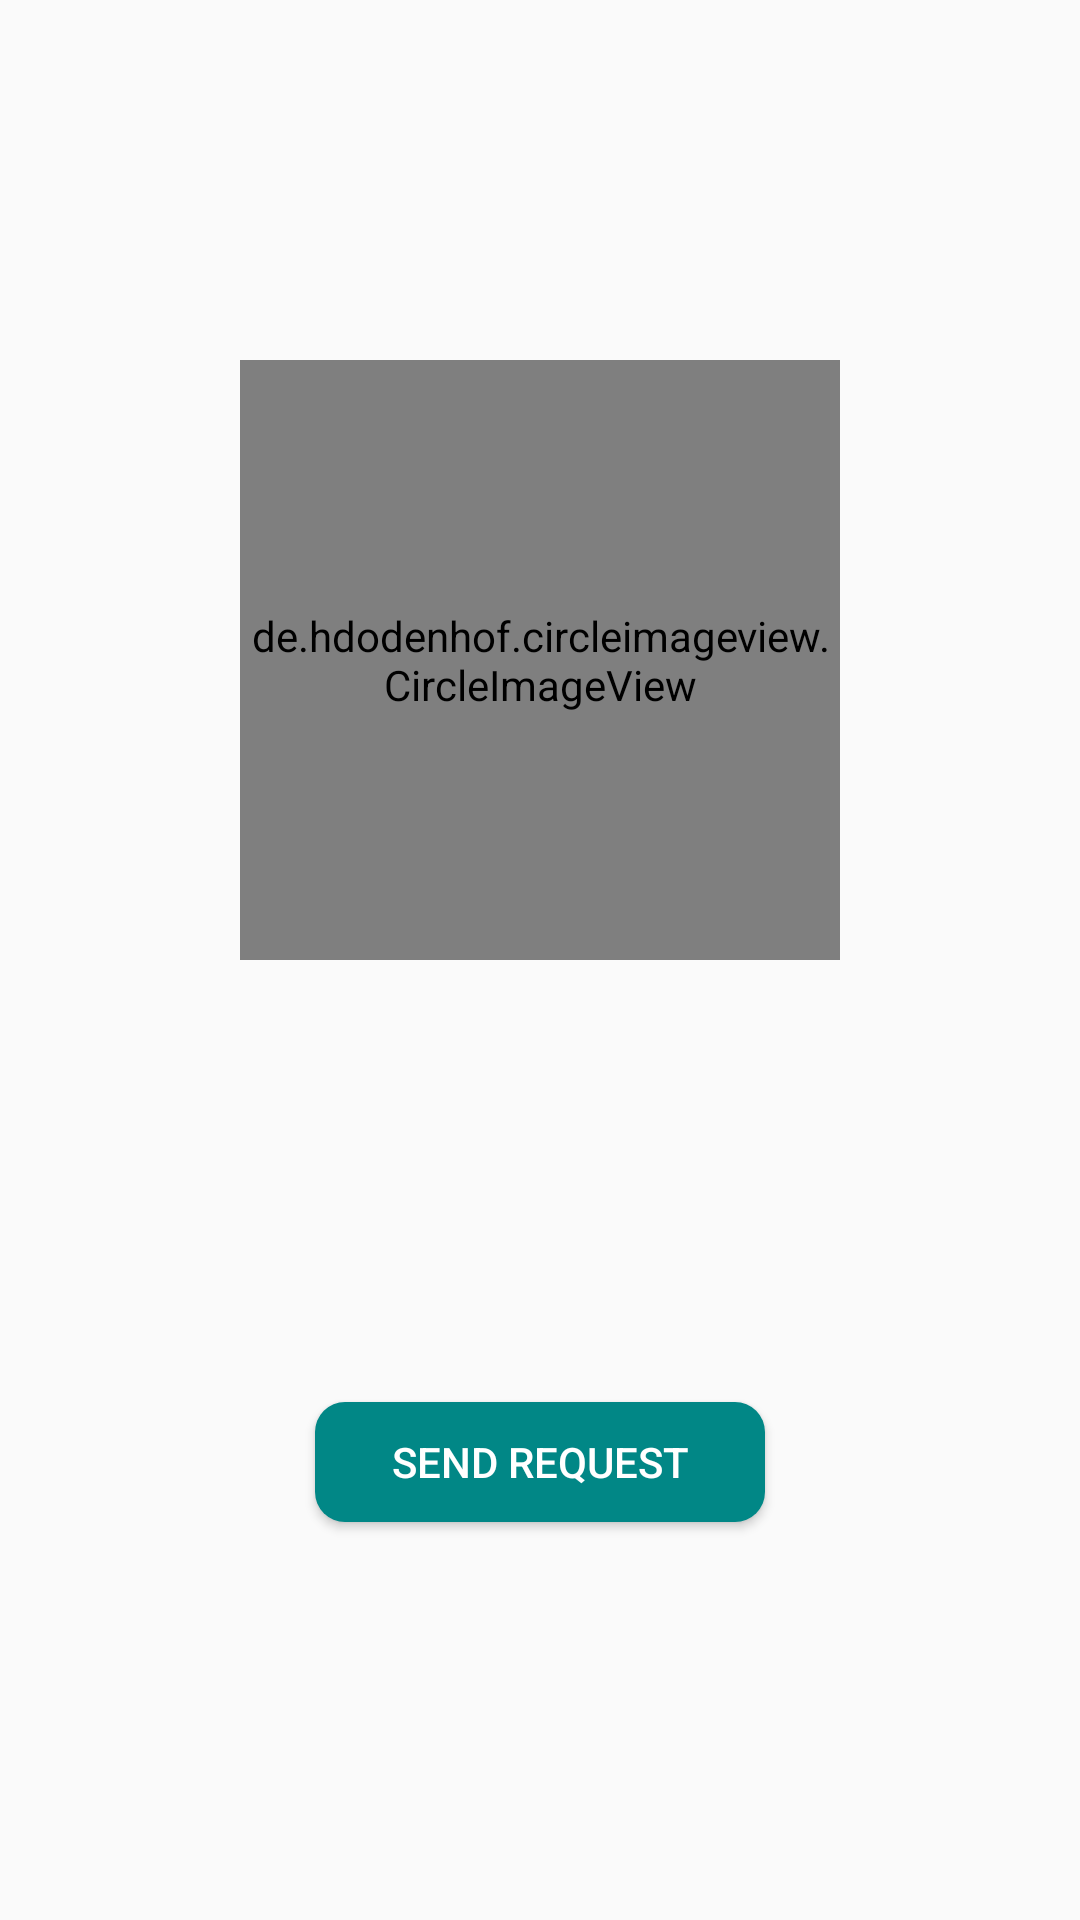

This screen was rendered from an Android layout file. Write that file and the resources it references.
<!-- AndroidManifest.xml: application theme Theme.AppCompat.Light.NoActionBar -->
<!-- res/layout/activity_user__profile.xml -->
<?xml version="1.0" encoding="utf-8"?>
<RelativeLayout xmlns:android="http://schemas.android.com/apk/res/android"
    xmlns:app="http://schemas.android.com/apk/res-auto"
    xmlns:tools="http://schemas.android.com/tools"
    android:layout_width="match_parent"
    android:layout_height="match_parent"
android:background="@drawable/profile_activity"
    tools:context=".User_Profile">

    <de.hdodenhof.circleimageview.CircleImageView
        android:layout_width="200dp"
        android:layout_height="200dp"
        android:src="@drawable/profile"
        android:id="@+id/user_profile_image"
        android:layout_alignParentTop="true"
        android:layout_centerHorizontal="true"
        android:layout_marginTop="120dp"/>

    <TextView
        android:layout_width="wrap_content"
        android:layout_height="wrap_content"
        android:layout_below="@+id/user_profile_image"
        android:layout_centerHorizontal="true"
        android:layout_marginTop="30dp"
        android:textSize="30dp"
        android:textColor="@color/black"
        android:id="@+id/user_profile_name" />
    <TextView
        android:layout_width="wrap_content"
        android:layout_height="wrap_content"
        android:layout_below="@+id/user_profile_name"
        android:layout_centerHorizontal="true"
        android:layout_margin="20dp"
        android:textSize="20dp"
        android:id="@+id/user_about" />
<LinearLayout
    android:layout_width="match_parent"
    android:layout_height="wrap_content"
    android:orientation="horizontal"
    android:layout_below="@+id/user_about"
    android:gravity="center">
    <Button
        android:layout_height="40dp"
        android:layout_width="150dp"
        app:cornerRadius="100dp"
        android:id="@+id/send_message_request"
        android:layout_margin="10dp"
        android:text="Send Request"
        android:background="@drawable/custom_button_bg_1"
        android:textColor="@color/white" />
    <Button
        android:layout_height="40dp"
        android:layout_width="150dp"
        app:cornerRadius="100dp"
        android:id="@+id/decline_message_request"
        android:layout_margin="10dp"
        android:text="Decline"
        android:background="@drawable/custom_button_bg_2"
        android:textColor="@color/black"
        android:visibility="gone"/>

</LinearLayout>

</RelativeLayout>
<!-- resources referenced by this layout -->
<resources>
  <color name="black">#FF000000</color>
  <color name="white">#FFFFFFFF</color>
  <!-- drawable custom_button_bg_1 (drawable) -->
  <?xml version="1.0" encoding="utf-8"?>
  <shape xmlns:android="http://schemas.android.com/apk/res/android">
      <solid android:color="@color/teal_700"></solid>
      <corners android:radius="10dp"></corners>
  </shape>
  <style name="Theme.AppCompat.Light.NoActionBar">
          <item name="windowActionBar">false</item>
          <item name="windowNoTitle">true</item>
          <item name="android:homeAsUpIndicator">@drawable/back_button</item>
      </style>
  <color name="teal_700">#FF018786</color>
</resources>
